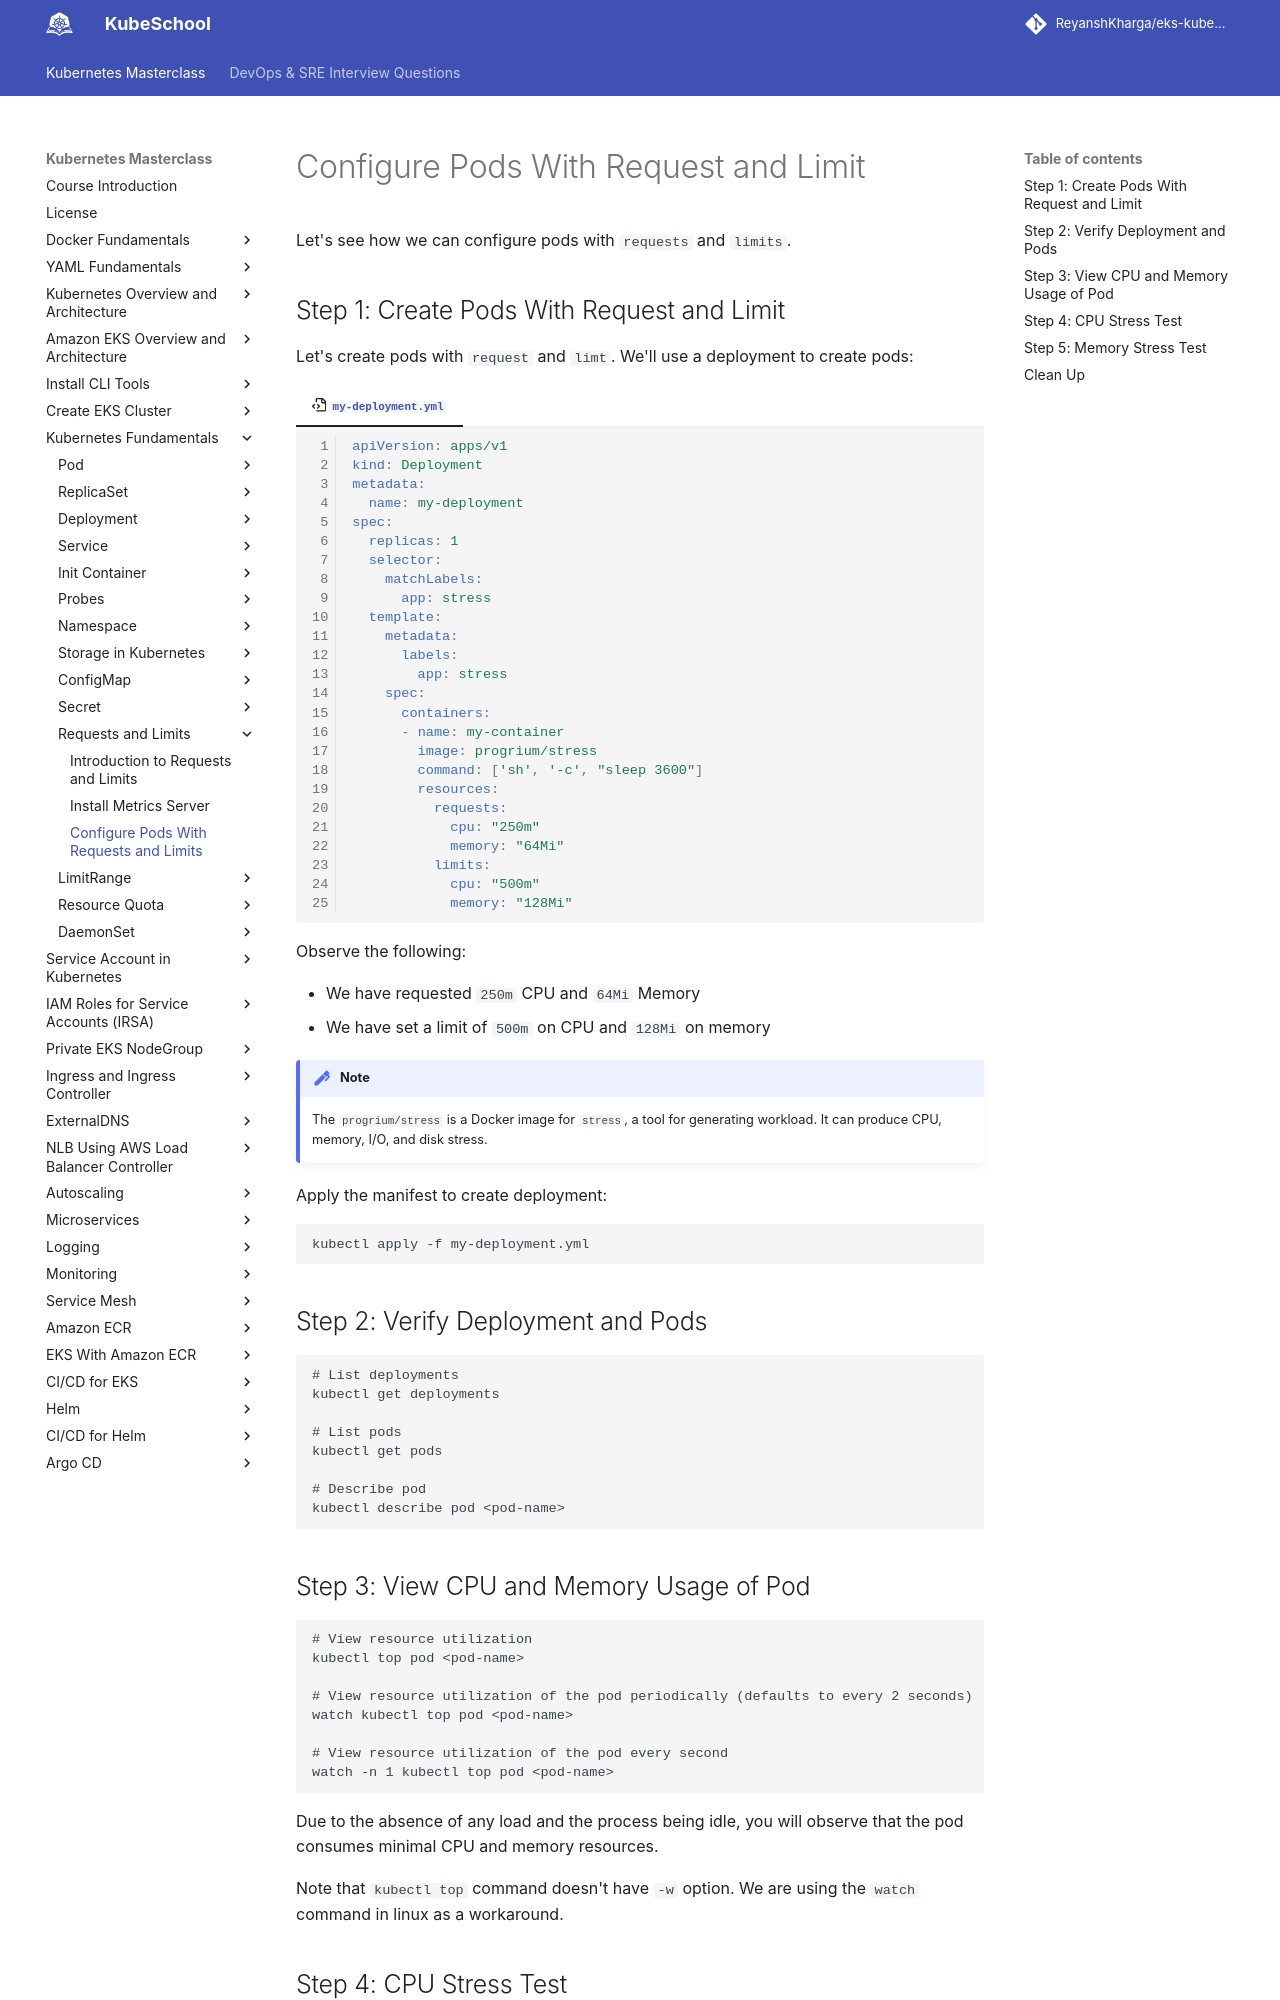

repository: ReyanshKharga/kloudkoncepts · page: kubernetes-on-eks/kubernetes-fundamentals/requests-and-limits/configure-pods-with-requests-and-limits/index.html · generator: mkdocs

---
description: Optimize your pod configurations with Requests and Limits in Kubernetes. Learn how to allocate and control computing resources effectively with our comprehensive guide. Start configuring pods for peak performance today!
---

# Configure Pods With Request and Limit

Let's see how we can configure pods with `requests` and `limits`.


## Step 1: Create Pods With Request and Limit

Let's create pods with `request` and `limt`. We'll use a deployment to create pods:

=== ":octicons-file-code-16: `my-deployment.yml`"

    ```yaml linenums="1"
    apiVersion: apps/v1
    kind: Deployment
    metadata:
      name: my-deployment
    spec:
      replicas: 1
      selector:
        matchLabels:
          app: stress
      template:
        metadata:
          labels:
            app: stress
        spec:
          containers:
          - name: my-container
            image: progrium/stress
            command: ['sh', '-c', "sleep 3600"]
            resources:
              requests:
                cpu: "250m"
                memory: "64Mi"
              limits:
                cpu: "500m"
                memory: "128Mi"
    ```

Observe the following:

- We have requested `250m` CPU and `64Mi` Memory
- We have set a limit of `500m` on CPU and `128Mi` on memory

!!! note
    The `progrium/stress` is a Docker image for `stress`, a tool for generating workload. It can produce CPU, memory, I/O, and disk stress.

Apply the manifest to create deployment:

```
kubectl apply -f my-deployment.yml
```


## Step 2: Verify Deployment and Pods

```
# List deployments
kubectl get deployments

# List pods
kubectl get pods

# Describe pod
kubectl describe pod <pod-name>
```


## Step 3: View CPU and Memory Usage of Pod

```
# View resource utilization
kubectl top pod <pod-name>

# View resource utilization of the pod periodically (defaults to every 2 seconds)
watch kubectl top pod <pod-name>

# View resource utilization of the pod every second
watch -n 1 kubectl top pod <pod-name>
```

Due to the absence of any load and the process being idle, you will observe that the pod consumes minimal CPU and memory resources.

Note that `kubectl top` command doesn't have `-w` option. We are using the `watch` command in linux as a workaround.
